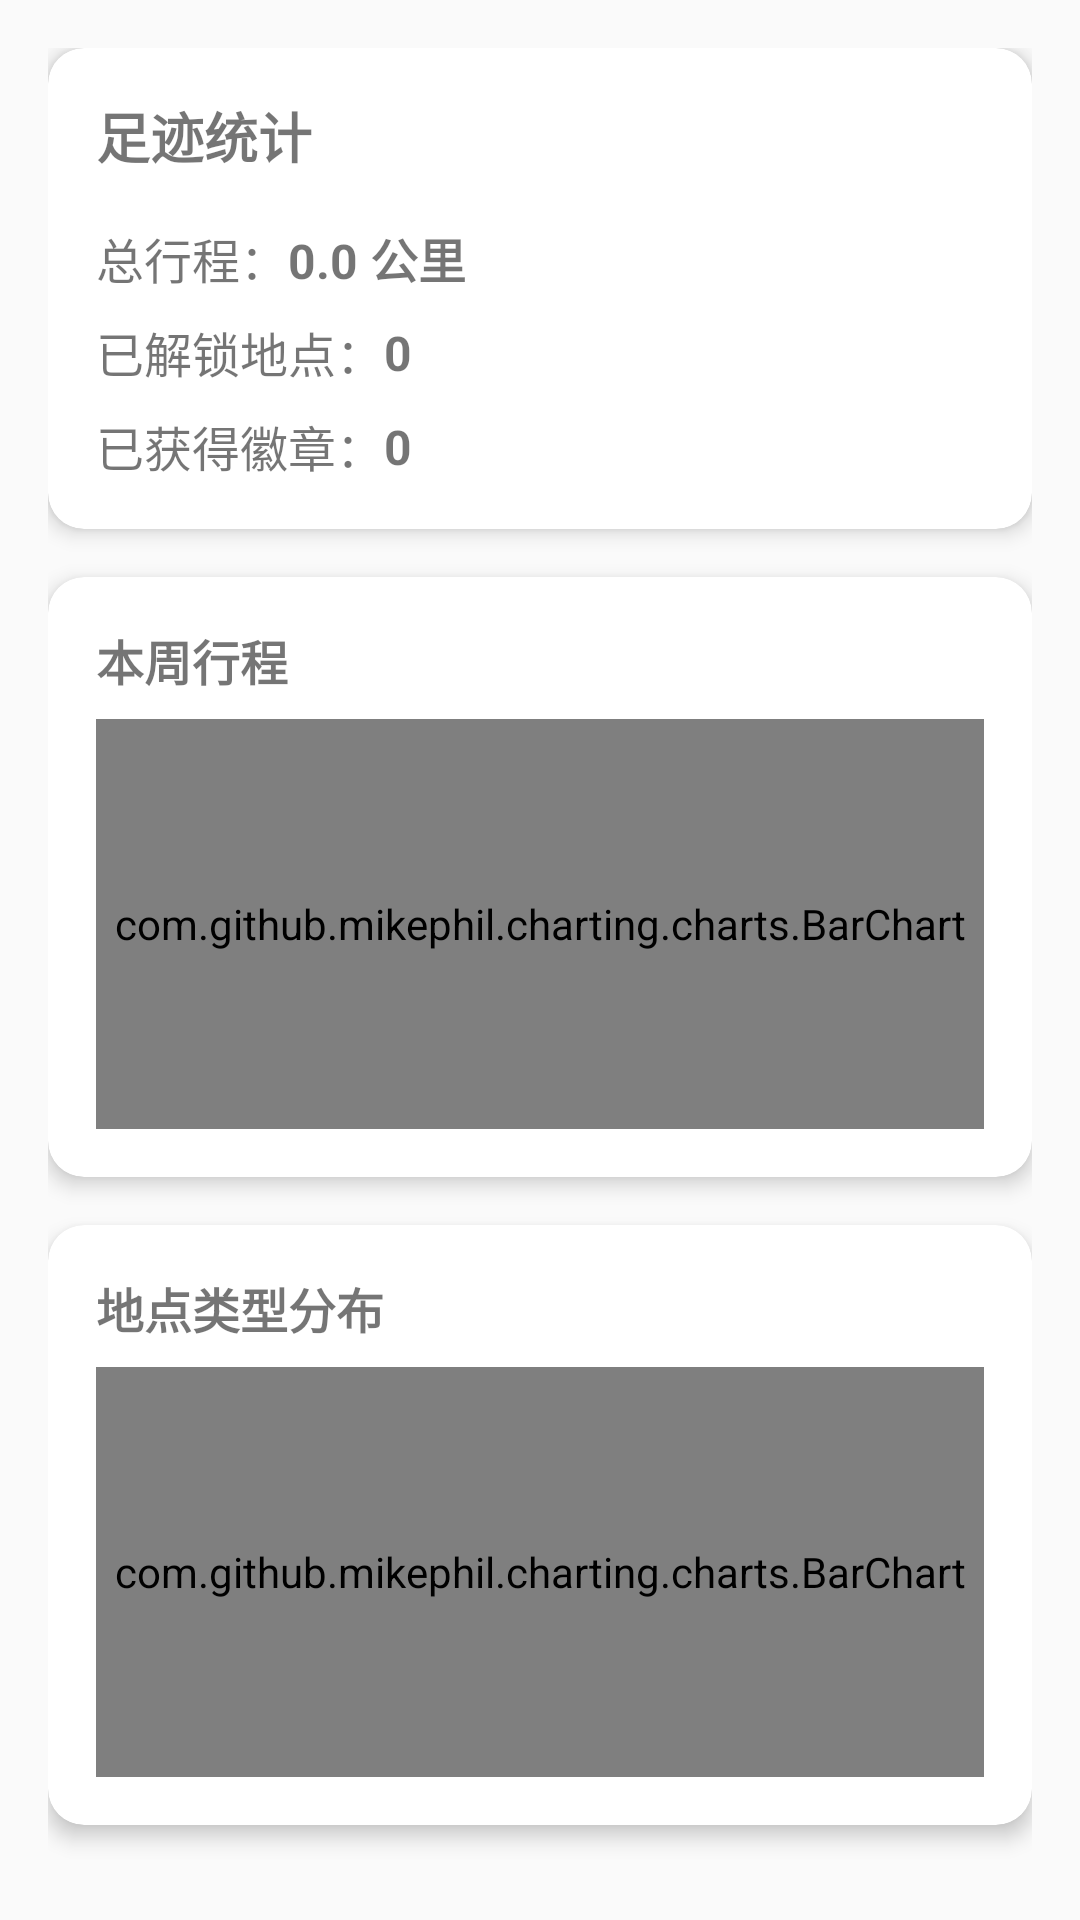

Reconstruct the res/layout file that produces this screen, plus the resources it refers to.
<!-- AndroidManifest.xml: application theme AppTheme -->
<!-- res/layout/fragment_reports.xml -->
<?xml version="1.0" encoding="utf-8"?>
<androidx.constraintlayout.widget.ConstraintLayout xmlns:android="http://schemas.android.com/apk/res/android"
    xmlns:app="http://schemas.android.com/apk/res-auto"
    xmlns:tools="http://schemas.android.com/tools"
    android:layout_width="match_parent"
    android:layout_height="match_parent"
    android:padding="16dp">

    <androidx.cardview.widget.CardView
        android:id="@+id/card_stats"
        android:layout_width="match_parent"
        android:layout_height="wrap_content"
        app:cardCornerRadius="12dp"
        app:cardElevation="4dp"
        app:layout_constraintEnd_toEndOf="parent"
        app:layout_constraintStart_toStartOf="parent"
        app:layout_constraintTop_toTopOf="parent">

        <androidx.constraintlayout.widget.ConstraintLayout
            android:layout_width="match_parent"
            android:layout_height="match_parent"
            android:padding="16dp">

            <TextView
                android:id="@+id/text_stats_title"
                android:layout_width="wrap_content"
                android:layout_height="wrap_content"
                android:text="足迹统计"
                android:textSize="18sp"
                android:textStyle="bold"
                app:layout_constraintStart_toStartOf="parent"
                app:layout_constraintTop_toTopOf="parent" />

            <TextView
                android:id="@+id/text_distance_label"
                android:layout_width="wrap_content"
                android:layout_height="wrap_content"
                android:layout_marginTop="16dp"
                android:text="总行程："
                android:textSize="16sp"
                app:layout_constraintStart_toStartOf="parent"
                app:layout_constraintTop_toBottomOf="@+id/text_stats_title" />

            <TextView
                android:id="@+id/text_total_distance"
                android:layout_width="wrap_content"
                android:layout_height="wrap_content"
                android:text="0.0 公里"
                android:textSize="16sp"
                android:textStyle="bold"
                app:layout_constraintBottom_toBottomOf="@+id/text_distance_label"
                app:layout_constraintStart_toEndOf="@+id/text_distance_label"
                app:layout_constraintTop_toTopOf="@+id/text_distance_label" />

            <TextView
                android:id="@+id/text_places_label"
                android:layout_width="wrap_content"
                android:layout_height="wrap_content"
                android:layout_marginTop="8dp"
                android:text="已解锁地点："
                android:textSize="16sp"
                app:layout_constraintStart_toStartOf="parent"
                app:layout_constraintTop_toBottomOf="@+id/text_distance_label" />

            <TextView
                android:id="@+id/text_total_places"
                android:layout_width="wrap_content"
                android:layout_height="wrap_content"
                android:text="0"
                android:textSize="16sp"
                android:textStyle="bold"
                app:layout_constraintBottom_toBottomOf="@+id/text_places_label"
                app:layout_constraintStart_toEndOf="@+id/text_places_label"
                app:layout_constraintTop_toTopOf="@+id/text_places_label" />

            <TextView
                android:id="@+id/text_badges_label"
                android:layout_width="wrap_content"
                android:layout_height="wrap_content"
                android:layout_marginTop="8dp"
                android:text="已获得徽章："
                android:textSize="16sp"
                app:layout_constraintStart_toStartOf="parent"
                app:layout_constraintTop_toBottomOf="@+id/text_places_label" />

            <TextView
                android:id="@+id/text_total_badges"
                android:layout_width="wrap_content"
                android:layout_height="wrap_content"
                android:text="0"
                android:textSize="16sp"
                android:textStyle="bold"
                app:layout_constraintBottom_toBottomOf="@+id/text_badges_label"
                app:layout_constraintStart_toEndOf="@+id/text_badges_label"
                app:layout_constraintTop_toTopOf="@+id/text_badges_label" />

        </androidx.constraintlayout.widget.ConstraintLayout>
    </androidx.cardview.widget.CardView>

    <androidx.cardview.widget.CardView
        android:id="@+id/card_distance_chart"
        android:layout_width="match_parent"
        android:layout_height="200dp"
        android:layout_marginTop="16dp"
        app:cardCornerRadius="12dp"
        app:cardElevation="4dp"
        app:layout_constraintEnd_toEndOf="parent"
        app:layout_constraintStart_toStartOf="parent"
        app:layout_constraintTop_toBottomOf="@+id/card_stats">

        <androidx.constraintlayout.widget.ConstraintLayout
            android:layout_width="match_parent"
            android:layout_height="match_parent"
            android:padding="16dp">

            <TextView
                android:id="@+id/text_distance_chart_title"
                android:layout_width="wrap_content"
                android:layout_height="wrap_content"
                android:text="本周行程"
                android:textSize="16sp"
                android:textStyle="bold"
                app:layout_constraintStart_toStartOf="parent"
                app:layout_constraintTop_toTopOf="parent" />

            <com.github.mikephil.charting.charts.BarChart
                android:id="@+id/chart_distance"
                android:layout_width="0dp"
                android:layout_height="0dp"
                android:layout_marginTop="8dp"
                app:layout_constraintBottom_toBottomOf="parent"
                app:layout_constraintEnd_toEndOf="parent"
                app:layout_constraintStart_toStartOf="parent"
                app:layout_constraintTop_toBottomOf="@+id/text_distance_chart_title" />

        </androidx.constraintlayout.widget.ConstraintLayout>
    </androidx.cardview.widget.CardView>

    <androidx.cardview.widget.CardView
        android:id="@+id/card_places_chart"
        android:layout_width="match_parent"
        android:layout_height="200dp"
        android:layout_marginTop="16dp"
        app:cardCornerRadius="12dp"
        app:cardElevation="4dp"
        app:layout_constraintEnd_toEndOf="parent"
        app:layout_constraintStart_toStartOf="parent"
        app:layout_constraintTop_toBottomOf="@+id/card_distance_chart">

        <androidx.constraintlayout.widget.ConstraintLayout
            android:layout_width="match_parent"
            android:layout_height="match_parent"
            android:padding="16dp">

            <TextView
                android:id="@+id/text_places_chart_title"
                android:layout_width="wrap_content"
                android:layout_height="wrap_content"
                android:text="地点类型分布"
                android:textSize="16sp"
                android:textStyle="bold"
                app:layout_constraintStart_toStartOf="parent"
                app:layout_constraintTop_toTopOf="parent" />

            <com.github.mikephil.charting.charts.BarChart
                android:id="@+id/chart_places"
                android:layout_width="0dp"
                android:layout_height="0dp"
                android:layout_marginTop="8dp"
                app:layout_constraintBottom_toBottomOf="parent"
                app:layout_constraintEnd_toEndOf="parent"
                app:layout_constraintStart_toStartOf="parent"
                app:layout_constraintTop_toBottomOf="@+id/text_places_chart_title" />

        </androidx.constraintlayout.widget.ConstraintLayout>
    </androidx.cardview.widget.CardView>

    <LinearLayout
        android:layout_width="match_parent"
        android:layout_height="wrap_content"
        android:layout_marginTop="16dp"
        android:orientation="horizontal"
        app:layout_constraintEnd_toEndOf="parent"
        app:layout_constraintStart_toStartOf="parent"
        app:layout_constraintTop_toBottomOf="@+id/card_places_chart">

        <androidx.cardview.widget.CardView
            android:id="@+id/card_weekly"
            android:layout_width="0dp"
            android:layout_height="wrap_content"
            android:layout_marginEnd="8dp"
            android:layout_weight="1"
            app:cardCornerRadius="12dp"
            app:cardElevation="4dp">

            <TextView
                android:layout_width="match_parent"
                android:layout_height="wrap_content"
                android:gravity="center"
                android:padding="16dp"
                android:text="周报告"
                android:textSize="16sp"
                android:textStyle="bold" />
        </androidx.cardview.widget.CardView>

        <androidx.cardview.widget.CardView
            android:id="@+id/card_monthly"
            android:layout_width="0dp"
            android:layout_height="wrap_content"
            android:layout_marginStart="4dp"
            android:layout_marginEnd="4dp"
            android:layout_weight="1"
            app:cardCornerRadius="12dp"
            app:cardElevation="4dp">

            <TextView
                android:layout_width="match_parent"
                android:layout_height="wrap_content"
                android:gravity="center"
                android:padding="16dp"
                android:text="月报告"
                android:textSize="16sp"
                android:textStyle="bold" />
        </androidx.cardview.widget.CardView>

        <androidx.cardview.widget.CardView
            android:id="@+id/card_yearly"
            android:layout_width="0dp"
            android:layout_height="wrap_content"
            android:layout_marginStart="8dp"
            android:layout_weight="1"
            app:cardCornerRadius="12dp"
            app:cardElevation="4dp">

            <TextView
                android:layout_width="match_parent"
                android:layout_height="wrap_content"
                android:gravity="center"
                android:padding="16dp"
                android:text="年报告"
                android:textSize="16sp"
                android:textStyle="bold" />
        </androidx.cardview.widget.CardView>
    </LinearLayout>

</androidx.constraintlayout.widget.ConstraintLayout>
<!-- resources referenced by this layout -->
<resources>
  <style name="AppTheme" parent="Theme.MaterialComponents.DayNight.NoActionBar">
          <item name="colorPrimary">@color/primary</item>
          <item name="colorPrimaryDark">@color/primary_dark</item>
          <item name="colorAccent">@color/accent</item>
          <item name="android:windowBackground">@color/background_light</item>
          <item name="android:textColorPrimary">@color/text_primary</item>
          <item name="android:textColorSecondary">@color/text_secondary</item>
          <item name="android:textColorHint">@color/text_hint</item>
          <item name="android:statusBarColor">@color/primary_dark</item>
          <item name="android:navigationBarColor">@color/primary_dark</item>
      </style>
  <color name="primary">#2196F3</color>
  <color name="primary_dark">#1976D2</color>
  <color name="accent">#FF4081</color>
  <color name="background_light">#FAFAFA</color>
  <color name="text_primary">#212121</color>
  <color name="text_secondary">#757575</color>
  <color name="text_hint">#BDBDBD</color>
</resources>
